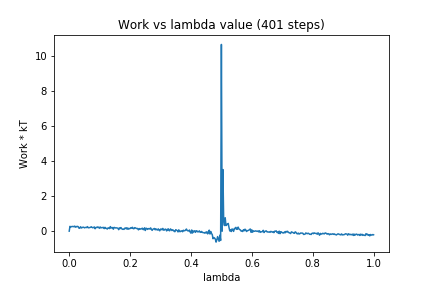

The file beside this chart, header and first rows:
0, 0.0
1, 0.2753
2, 0.2363
3, 0.2579
4, 0.2696
5, 0.26
6, 0.2576
7, 0.286
8, 0.2263
9, 0.2697
10, 0.2469
11, 0.273
12, 0.2454
13, 0.1616
14, 0.1778
15, 0.2523
16, 0.1801
17, 0.2026
18, 0.2261
19, 0.2227
20, 0.1882
21, 0.2071
22, 0.2142
23, 0.2055
24, 0.2587
25, 0.1917
26, 0.1967
27, 0.203
28, 0.2211
29, 0.25
30, 0.2153
31, 0.1913
32, 0.2113
33, 0.2397
34, 0.1393
35, 0.2116
36, 0.2097
37, 0.2399
38, 0.1982
39, 0.2287
40, 0.1627
41, 0.2344
42, 0.1955
43, 0.1925
44, 0.209
45, 0.2126
46, 0.1435
47, 0.2184
48, 0.163
49, 0.157
50, 0.1196
51, 0.1851
52, 0.1863
53, 0.1466
54, 0.2589
55, 0.1742
56, 0.2085
57, 0.1993
58, 0.1109
59, 0.2144
60, 0.1957
... 340 more rows
